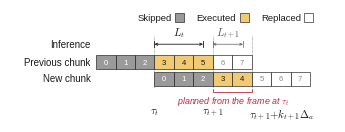

The script that saved this image: (Note: this script raises an exception after producing the figure.)
"""§4.3 protocol timeline, VLASH idiom. Single column (3.25 in).
Steady state: query t has k_t = 3, query t+1 has k_{t+1} = 2, chunk H = 8, Delta_a = 50 ms."""
import matplotlib
matplotlib.use("Agg")
import matplotlib.pyplot as plt
from matplotlib.patches import Rectangle

plt.rcParams.update({"font.family": "Liberation Sans", "font.size": 7, "mathtext.fontset": "cm",
                     "text.color": "#1A1A1A", "pdf.fonttype": 42})
INK, MID = "#1A1A1A", "#5A5A5A"
EXE, SKIP, REP = "#F1CA73", "#9A9A9A", "#FFFFFF"     # executed = action amber (Fig. 3 token fill); skipped = grey
RED = "#C0263A"

W, H = 234.0, 81.0          # points
fig = plt.figure(figsize=(W / 72, H / 72), dpi=300)
ax = fig.add_axes([0, 0, 1, 1]); ax.set_xlim(0, W); ax.set_ylim(H, 0); ax.axis("off")

c, ch, x0 = 14.0, 10.0, 104.0          # cell width, cell height, x of tau_t
H_CH, KT, KT1 = 8, 3, 2
X = lambda j: x0 + j * c               # j in control periods relative to tau_t
yP, yN = 33.0, 45.0                    # previous / new chunk rows

def cell(j, y, kind, label):
    fc = {"exe": EXE, "skip": SKIP, "rep": REP}[kind]
    ax.add_patch(Rectangle((X(j), y), c, ch, fc=fc, ec=INK, lw=.45, zorder=2))
    ax.text(X(j) + c / 2, y + ch / 2 + .3, label, ha="center", va="center", fontsize=5.6,
            color="#FFFFFF" if kind == "skip" else (INK if kind == "exe" else "#8A8A8A"), zorder=3)

# previous chunk: issued at tau_t - k_t*Delta, skipped 0..2, executed 3..5 until tau_{t+1}, rest replaced
for i in range(H_CH):
    j = i - KT
    cell(j, yP, "skip" if i < KT else ("exe" if i < 2 * KT else "rep"), str(i))
# new chunk: issued at tau_t, skipped 0..k_t-1, executed k_t..k_t+k_{t+1}-1, rest replaced
for i in range(H_CH):
    cell(i, yN, "skip" if i < KT else ("exe" if i < KT + KT1 else "rep"), str(i))

ax.text(X(-3) - 4, yP + ch / 2, "Previous chunk", ha="right", va="center", fontsize=7)
ax.text(X(-3) - 4, yN + ch / 2, "New chunk", ha="right", va="center", fontsize=7)

# guide lines at tau_t, tau_{t+1}, tau_{t+1}+k_{t+1}Delta
for j in (0, KT, KT + KT1):
    ax.plot([X(j), X(j)], [19, yN + ch + 1.5], color=MID, lw=.4, ls=(0, (1.2, 1.2)), zorder=1)

# inference intervals (dimension lines with end ticks)
def dim(xa, xb, y, label, color, lw=.6):
    ax.annotate("", xy=(xb, y), xytext=(xa, y), arrowprops=dict(arrowstyle="<->,head_length=.25,head_width=.12",
                lw=lw, color=color, shrinkA=0, shrinkB=0))
    for xx in (xa, xb):
        ax.plot([xx, xx], [y - 2.2, y + 2.2], color=color, lw=lw)
    ax.text((xa + xb) / 2, y - 3.2, label, ha="center", va="bottom", fontsize=7.8, color=color)
dim(X(0), X(0) + 2.5 * c, 25, r"$L_t$", INK)
dim(X(KT), X(KT) + 1.55 * c, 25, r"$L_{t+1}$", MID, lw=.5)
ax.text(X(-3) - 4, 25, "Inference", ha="right", va="center", fontsize=7)

# key point: actions of query t act on an observation that is k_t .. k_t+k_{t+1} periods old
yb = yN + ch + 2.2
xa, xb = X(KT), X(KT + KT1)
ax.plot([xa, xa, xb, xb], [yb, yb + 2.2, yb + 2.2, yb], color=RED, lw=.6)
ax.text((xa + xb) / 2 + 1, yb + 4.0, r"planned from the frame at $\tau_t$",
        ha="center", va="top", fontsize=6.4, color=RED, style="italic")

# time labels under the guide lines
ty = 70.0
for j, m, w, ha, dx in ((0, r"$\tau_t$", "capture", "center", 0), (KT, r"$\tau_{t+1}$", "handover", "center", 0),
                        (KT + KT1, r"$\tau_{t+1}{+}k_{t+1}\Delta_a$", "next handover", "left", -2)):
    ax.text(X(j) + dx, ty, m, ha=ha, va="top", fontsize=7.8)

# legend (VLASH: small swatches in one line at the top)
lx, ly = 92.0, 5.5                       # VLASH order: label, then swatch
for lab, fc, wd in (("Skipped", SKIP, 25.5), ("Executed", EXE, 29.5), ("Replaced", REP, 29.5)):
    ax.text(lx, ly + .3, lab, va="center", ha="left", fontsize=6.8)
    ax.add_patch(Rectangle((lx + wd + 1.5, ly - 3.2), 6.4, 6.4, fc=fc, ec=INK, lw=.45))
    lx += wd + 1.5 + 6.4 + 9

fig.savefig("/home/claude/fig_protocol_v6.png", dpi=300)
fig.savefig("/home/claude/fig_protocol_v6.pdf")
print("ok")
